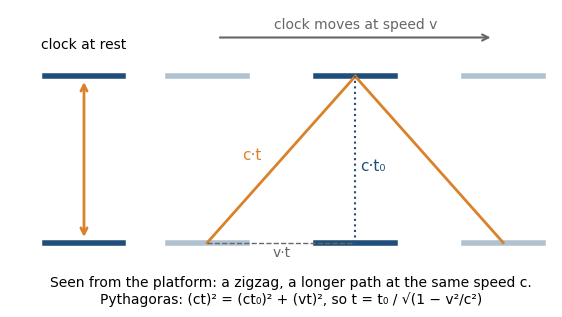

The matplotlib source for this figure: (Note: this script raises an exception after producing the figure.)
import matplotlib
matplotlib.use('Agg')
import matplotlib.pyplot as plt
import numpy as np
from matplotlib.patches import FancyArrowPatch, Rectangle, Circle, Polygon
plt.rcParams.update({'font.family':'DejaVu Sans','font.size':11})
O='/workspace/grav/img/'
BLUE='#1f4e79'; ORANGE='#d9822b'; GREY='#666666'
def save(fig,name):
    fig.savefig(O+name,dpi=300,bbox_inches='tight',facecolor='white'); plt.close(fig)

# 1 light clock
fig,ax=plt.subplots(figsize=(7,3.6))
ax.set_xlim(-0.5,10.5);ax.set_ylim(-0.8,4.2);ax.axis('off')
# rest clock
for y in (0,3): ax.plot([0.2,1.8],[y,y],color=BLUE,lw=4)
ax.annotate('',xy=(1,2.95),xytext=(1,0.05),arrowprops=dict(arrowstyle='<->',color=ORANGE,lw=2))
ax.text(1,3.5,'clock at rest',ha='center',fontsize=10)
# moving clock
xs=[3.5,6.5,9.5]
for x in xs:
    for y in (0,3): ax.plot([x-0.8,x+0.8],[y,y],color=BLUE,lw=4,alpha=0.35 if x!=xs[1] else 1)
ax.plot([xs[0],xs[1]],[0,3],color=ORANGE,lw=2); ax.plot([xs[1],xs[2]],[3,0],color=ORANGE,lw=2)
ax.annotate('',xy=(9.3,3.7),xytext=(3.7,3.7),arrowprops=dict(arrowstyle='->',color=GREY,lw=1.5))
ax.text(6.5,3.85,'clock moves at speed v',ha='center',color=GREY,fontsize=10)
ax.text(4.6,1.5,'c·t',color=ORANGE,fontsize=11,ha='right'); ax.text(6.6,1.3,'c·t₀',color=BLUE,fontsize=11)
ax.plot([xs[1],xs[1]],[0,3],color=BLUE,ls=':',lw=1.5)
ax.plot([xs[0],xs[1]],[0,0],color=GREY,ls='--',lw=1); ax.text(5,-0.25,'v·t',ha='center',color=GREY,fontsize=10)
ax.text(5.2,-0.6,'Seen from the platform: a zigzag, a longer path at the same speed c.\nPythagoras: (ct)² = (ct₀)² + (vt)², so t = t₀ / √(1 − v²/c²)',ha='center',va='top',fontsize=10)
save(fig,'diag_light_clock.png')

# 2 light cone / spacetime diagram
fig,ax=plt.subplots(figsize=(6,5.2))
ax.set_xlim(-3.2,3.2);ax.set_ylim(-3.2,3.4);ax.set_aspect('equal');ax.axis('off')
ax.fill_between([-3,0,3],[3,0,3],[3.2,3.2,3.2],color='#dbe8f5'); ax.fill_between([-3,0,3],[-3,0,-3],[-3.2,-3.2,-3.2],color='#f7e3cf')
ax.plot([-3,3],[-3,3],color=ORANGE,lw=2);ax.plot([-3,3],[3,-3],color=ORANGE,lw=2)
ax.annotate('',xy=(0,3.3),xytext=(0,-3.2),arrowprops=dict(arrowstyle='->',color='k'));ax.annotate('',xy=(3.2,0),xytext=(-3.2,0),arrowprops=dict(arrowstyle='->',color='k'))
ax.text(0.1,3.25,'time (c·t)',fontsize=10);ax.text(2.4,-0.35,'space',fontsize=10)
ax.text(-1.25,2.45,'future light cone\n(timelike: you can\nget there)',ha='center',fontsize=10,color=BLUE)
ax.text(1.25,-2.75,'past light cone\n(timelike: it can\nreach you)',ha='center',fontsize=10,color='#8a4b12')
ax.text(-2.1,0.5,'elsewhere\n(spacelike)',ha='center',fontsize=10,color=GREY);ax.text(2.1,0.5,'elsewhere\n(spacelike)',ha='center',fontsize=10,color=GREY)
ax.plot(0,0,'ko');ax.text(0.15,-0.3,'here, now',fontsize=10)
t=np.linspace(-3,3,50); ax.plot(0.3*t+0.05*t**2,t,color=BLUE,lw=1.5,ls='--'); ax.text(0.88,1.95,'a traveler’s\nworldline',fontsize=9,color=BLUE)
ax.text(2.25,2.7,'light',color=ORANGE,fontsize=10,rotation=45)
save(fig,'diag_light_cone.png')

# 3 tidal stretching
fig,ax=plt.subplots(figsize=(7,4))
ax.set_xlim(-1,11);ax.set_ylim(-3,3);ax.set_aspect('equal');ax.axis('off')
ax.add_patch(Circle((0,0),1.2,color='#4a7fb5'));ax.text(0,0,'Earth',ha='center',va='center',color='white',fontsize=10)
cx=6
th=np.linspace(0,2*np.pi,200)
ax.plot(cx+1.6*np.cos(th),1.6*np.sin(th),color=GREY,ls=':',lw=1)
ax.plot(cx+2.1*np.cos(th),1.25*np.sin(th),color=ORANGE,lw=2)
pts=[(cx-1.6,0,-1,0),(cx+1.6,0,1,0),(cx,1.6,0,-1),(cx,-1.6,0,1)]
for x,y,dx,dy in pts:
    ax.annotate('',xy=(x+0.9*dx,y+0.55*dy),xytext=(x,y),arrowprops=dict(arrowstyle='->',color=BLUE,lw=2))
    ax.plot(x,y,'o',color=BLUE)
ax.text(cx,2.55,'A ring of free balls, falling together, seen from its own center',ha='center',fontsize=10)
ax.text(cx,-2.6,'Near and far balls drift apart; side balls drift together.\nThe ring becomes an egg pointing at the Earth. That stretch is the tide.',ha='center',fontsize=10)
ax.annotate('',xy=(1.5,0),xytext=(3.8,0),arrowprops=dict(arrowstyle='->',color=GREY,lw=1,ls='--'));ax.text(2.6,0.25,'toward\nthe center',ha='center',fontsize=9,color=GREY)
save(fig,'diag_tides.png')

# 4 GPS budget
fig,ax=plt.subplots(figsize=(6.5,3.8))
vals=[45.7,-7.2,38.5];labs=['Height\n(gentler bend in time)','Speed\n(3.9 km/s orbit)','Net offset\nper day']
cols=[BLUE,ORANGE,'#3a7d44']
b=ax.bar(labs,vals,color=cols,width=0.55)
for r,v in zip(b,vals): ax.text(r.get_x()+r.get_width()/2,v+(1.5 if v>0 else -4.5),f'{v:+.1f} µs',ha='center',fontsize=11)
ax.axhline(0,color='k',lw=0.8);ax.set_ylabel('microseconds per day\n(satellite clock vs ground clock)');ax.set_ylim(-14,55)
for s in ('top','right'): ax.spines[s].set_visible(False)
ax.set_title('38.5 µs × c ≈ 11.5 km of range error per day, if left uncorrected',fontsize=10,color=GREY)
save(fig,'diag_gps.png')

# 5 L-shaped LIGO
fig,ax=plt.subplots(figsize=(6,5.4))
ax.set_xlim(-1,11);ax.set_ylim(-1.8,10.5);ax.set_aspect('equal');ax.axis('off')
ax.plot([0,9.5],[0,0],color=GREY,lw=6,solid_capstyle='butt');ax.plot([0,0],[0,9.5],color=GREY,lw=6,solid_capstyle='butt')
ax.add_patch(Rectangle((9.5,-0.5),0.6,1,color=BLUE));ax.add_patch(Rectangle((-0.5,9.5),1,0.6,color=BLUE))
ax.text(10.4,0.0,'mirror',va='center',fontsize=9);ax.text(0.7,10.1,'mirror',fontsize=9)
ax.add_patch(Polygon([[-0.45,-0.45],[0.45,0.45],[0.55,0.35],[-0.35,-0.55]],color=ORANGE))
ax.text(0.7,-0.75,'beam splitter',fontsize=9)
ax.add_patch(Rectangle((-1.0,-1.6),0.9,0.7,color='#c0392b'));ax.text(-0.55,-1.85,'laser',ha='center',va='top',fontsize=9)
ax.plot([-0.55,0],[-0.9,0],color='#c0392b',lw=1.5)
ax.add_patch(Circle((1.2,-1.25),0.3,color='k'));ax.plot([0,1.2],[0,-1.25],color='#c0392b',lw=1.2,ls='--');ax.text(1.65,-1.35,'detector',fontsize=9)
ax.plot([0,9.5],[0.15,0.15],color='#c0392b',lw=1.2);ax.plot([0.15,0.15],[0,9.5],color='#c0392b',lw=1.2)
ax.text(5,0.6,'arm 1: 4 km',fontsize=10,ha='center');ax.text(-0.6,5,'arm 2: 4 km',fontsize=10,rotation=90,va='center')
ax.text(5.5,6.2,'A passing wave stretches one arm\nwhile it squeezes the other,\nthen they swap.\nChange in length: about\n4 × 10⁻¹⁸ m, a few thousandths\nof a proton’s width.',fontsize=10,ha='center')
ax.annotate('',xy=(9.9,1.2),xytext=(8.9,1.2),arrowprops=dict(arrowstyle='<->',color=BLUE));ax.annotate('',xy=(1.2,9.9),xytext=(1.2,8.9),arrowprops=dict(arrowstyle='<->',color=BLUE))
save(fig,'diag_ligo.png')

# 6 lensing
fig,ax=plt.subplots(figsize=(7.5,3.6))
ax.set_xlim(-0.8,10.5);ax.set_ylim(-3.1,3.1);ax.axis('off')
ax.add_patch(Circle((0,0),0.18,color='#f1c40f'));ax.text(0,-0.5,'distant\nquasar',ha='center',va='top',fontsize=9)
ax.add_patch(Circle((5,0),0.55,color='#7f8c8d',alpha=0.8));ax.text(5,-0.75,'galaxy or cluster\n(visible + dark mass)',ha='center',va='top',fontsize=9)
ax.add_patch(Circle((10,0),0.15,color=BLUE));ax.text(10,-0.4,'Earth',ha='center',va='top',fontsize=9)
for s in (1,-1):
    ax.plot([0,5,10],[0,1.3*s,0],color=ORANGE,lw=1.8)
    ax.plot([10,0],[0,2.6*s],color=ORANGE,lw=1,ls='--')
    ax.add_patch(Circle((0,2.6*s),0.15,color='#f1c40f',alpha=0.6))
ax.text(0.3,2.6,'where Earth sees image 1',fontsize=9,va='center');ax.text(0.3,-2.6,'where Earth sees image 2',fontsize=9,va='center')
ax.text(7.6,1.3,'paths bent by the\nmass in between',fontsize=9,color=ORANGE)
ax.text(7.2,-2.3,'The bend weighs the lens. More bend than\nthe visible stars allow = extra, dark mass.',fontsize=9,ha='center',color=GREY)
save(fig,'diag_lensing.png')
print('ok')
